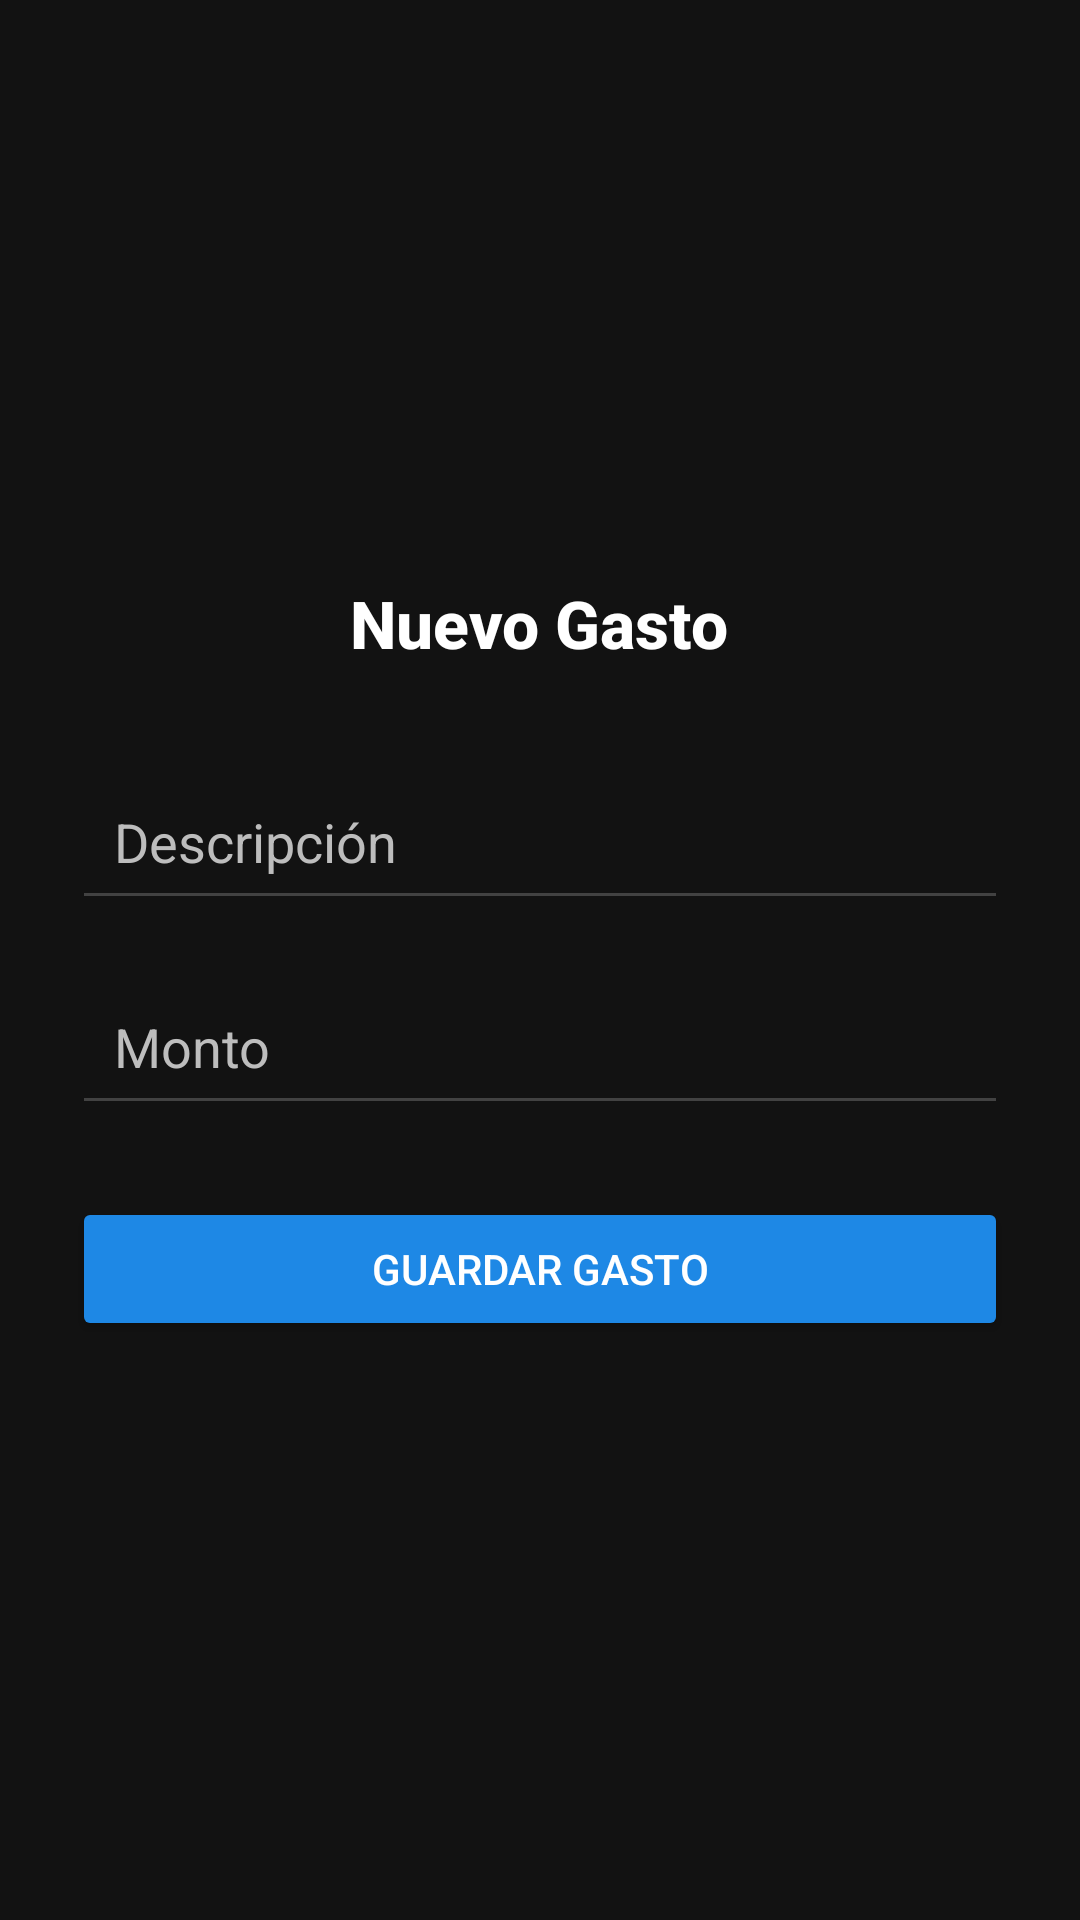

Layout XML and referenced resources for this Android screen:
<!-- AndroidManifest.xml: application theme Theme.GastoPersonalApp -->
<!-- res/layout/activity_add_expense.xml -->
<?xml version="1.0" encoding="utf-8"?>
<LinearLayout
    xmlns:android="http://schemas.android.com/apk/res/android"
    android:layout_width="match_parent"
    android:layout_height="match_parent"
    android:orientation="vertical"
    android:padding="24dp"
    android:gravity="center"
    android:background="#121212">

    
    <TextView
        android:id="@+id/tvTitulo"
        android:layout_width="wrap_content"
        android:layout_height="wrap_content"
        android:text="Nuevo Gasto"
        android:textSize="22sp"
        android:textColor="#FFFFFF"
        android:textStyle="bold"
        android:fontFamily="sans-serif-medium"
        android:layout_marginBottom="32dp" />

    
    <EditText
        android:id="@+id/etDescripcion"
        android:layout_width="match_parent"
        android:layout_height="wrap_content"
        android:hint="Descripción"
        android:backgroundTint="#424242"
        android:textColor="#FFFFFF"
        android:textColorHint="#BDBDBD"
        android:padding="14dp"
        android:layout_marginBottom="16dp" />

    
    <EditText
        android:id="@+id/etMonto"
        android:layout_width="match_parent"
        android:layout_height="wrap_content"
        android:hint="Monto"
        android:inputType="numberDecimal"
        android:backgroundTint="#424242"
        android:textColor="#FFFFFF"
        android:textColorHint="#BDBDBD"
        android:padding="14dp"
        android:layout_marginBottom="24dp" />

    
    <Button
        android:id="@+id/btnGuardarGasto"
        android:layout_width="match_parent"
        android:layout_height="wrap_content"
        android:text="Guardar Gasto"
        android:textColor="#FFFFFF"
        android:backgroundTint="#1E88E5"
        android:padding="14dp"
        android:fontFamily="sans-serif-medium" />
</LinearLayout>
<!-- resources referenced by this layout -->
<resources>
  <style name="Theme.GastoPersonalApp" parent="Base.Theme.GastoPersonalApp" />
  <style name="Base.Theme.GastoPersonalApp" parent="Theme.Material3.DayNight.NoActionBar">
          
          
      </style>
</resources>
